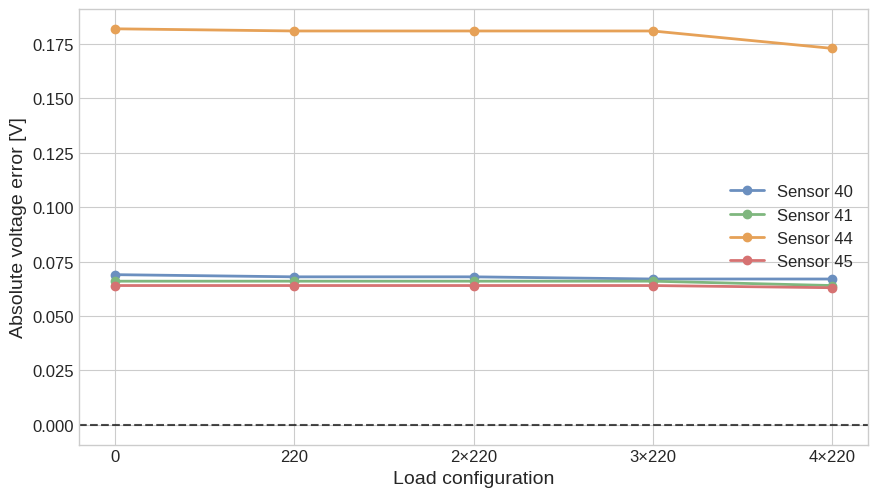

Write the Python code that produced this figure.
import numpy as np
import matplotlib.pyplot as plt

plt.rcParams.update({
    "font.size": 14,
    "axes.titlesize": 16,
    "axes.labelsize": 14,
    "xtick.labelsize": 12,
    "ytick.labelsize": 12,
    "legend.fontsize": 12,
    "figure.titlesize": 18,
})

plt.style.use("seaborn-v0_8-whitegrid")

loads = ["0", "220", "2×220", "3×220", "4×220"]
x = np.arange(len(loads))

data = {
    "Sensor 40": {
        "V_ref": np.array([3.302, 3.291, 3.280, 3.269, 3.117]),
        "V_ina": np.array([3.371, 3.359, 3.348, 3.336, 3.184]),
    },
    "Sensor 41": {
        "V_ref": np.array([3.303, 3.291, 3.279, 3.267, 3.116]),
        "V_ina": np.array([3.369, 3.357, 3.345, 3.333, 3.180]),
    },
    "Sensor 44": {
        "V_ref": np.array([3.303, 3.292, 3.280, 3.268, 3.116]),
        "V_ina": np.array([3.485, 3.473, 3.461, 3.449, 3.289]),
    },
    "Sensor 45": {
        "V_ref": np.array([3.303, 3.291, 3.279, 3.267, 3.110]),
        "V_ina": np.array([3.367, 3.355, 3.343, 3.331, 3.173]),
    },
}

colors = [
    "#6B8FBF",  # blue
    "#7FB77E",  # green
    "#E6A157",  # orange
    "#D67272",  # red
]

fig, ax = plt.subplots(figsize=(9, 5.2))

for (sensor, values), color in zip(data.items(), colors):
    V_ref = values["V_ref"]
    V_ina = values["V_ina"]

    abs_error = V_ina - V_ref

    ax.plot(
        x,
        abs_error,
        "o-",
        linewidth=2,
        markersize=6,
        color=color,
        label=sensor,
    )

ax.set_xticks(x)
ax.set_xticklabels(loads)

ax.set_xlabel("Load configuration")
ax.set_ylabel("Absolute voltage error [V]")



ax.axhline(0, linestyle="--", color="black", alpha=0.7)
ax.legend(loc="center right")


plt.tight_layout()

save_path = r"C:\Users\matil\OneDrive\Skrivebord\Studieportefølje\repos\Bachelor\data_treatment\hardware_tests\plots\Voltage_abs_error.png"
plt.savefig(save_path, dpi=300, bbox_inches="tight")

plt.show()
